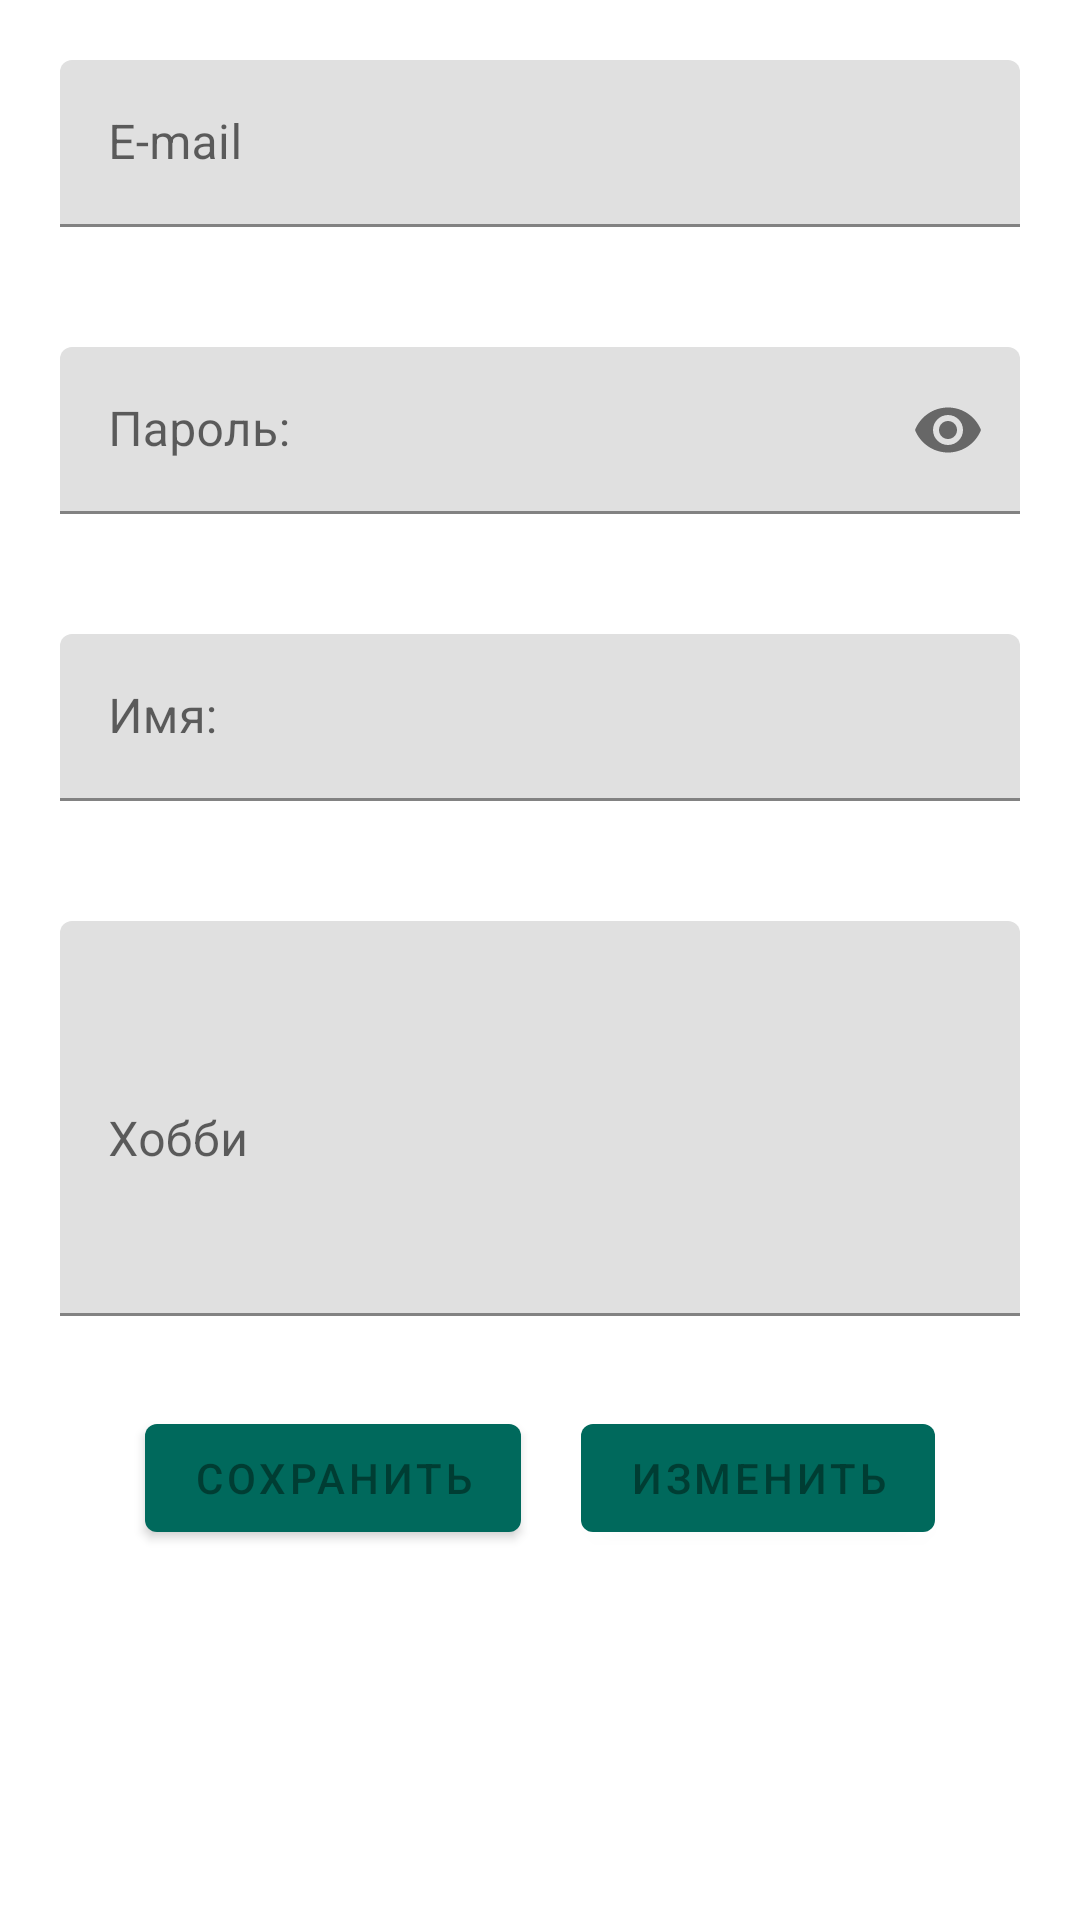

Here is an Android app screen rendered from its layout file. Give the layout XML and the strings, colors and styles it references.
<!-- AndroidManifest.xml: application theme Theme.SecretSantaCourseWork -->
<!-- res/layout/fragment_home.xml -->
<?xml version="1.0" encoding="utf-8"?>
<ScrollView xmlns:android="http://schemas.android.com/apk/res/android"
    xmlns:app="http://schemas.android.com/apk/res-auto"
    xmlns:tools="http://schemas.android.com/tools"
    android:layout_width="match_parent"
    android:layout_height="match_parent"
    android:gravity="center"
    android:orientation="vertical"
    tools:context=".view.ui.home.HomeFragment">

    <LinearLayout
        android:layout_width="match_parent"
        android:layout_height="wrap_content"
        android:gravity="center"
        android:orientation="vertical"
        tools:context=".view.ui.home.HomeFragment">

        <com.google.android.material.textfield.TextInputLayout
            android:id="@+id/email"
            android:layout_width="match_parent"
            android:layout_height="wrap_content"
            android:layout_margin="20dp"
            android:gravity="start"
            android:hint="@string/e_mail_sign_up">

            <com.google.android.material.textfield.TextInputEditText
                android:id="@+id/email_input"
                android:layout_width="match_parent"
                android:layout_height="wrap_content"
                android:imeOptions="actionDone"
                android:inputType="textEmailAddress" />
        </com.google.android.material.textfield.TextInputLayout>

        <com.google.android.material.textfield.TextInputLayout
            android:id="@+id/password_input_layout"
            android:layout_width="match_parent"
            android:layout_height="wrap_content"
            android:layout_margin="20dp"
            android:gravity="start"
            android:hint="@string/password"
            app:passwordToggleEnabled="true"
            app:startIconDrawable="@drawable/ic_baseline_lock_24"
            app:startIconTint="@color/colorAccent">

            <com.google.android.material.textfield.TextInputEditText
                android:id="@+id/password_editText"
                android:layout_width="match_parent"
                android:layout_height="wrap_content"
                android:imeOptions="actionDone"
                android:inputType="textPassword" />
        </com.google.android.material.textfield.TextInputLayout>

        <com.google.android.material.textfield.TextInputLayout
            android:id="@+id/name"
            android:layout_width="match_parent"
            android:layout_height="wrap_content"
            android:layout_margin="20dp"
            android:gravity="start"
            android:hint="@string/name_edit">

            <com.google.android.material.textfield.TextInputEditText
                android:id="@+id/name_input"
                android:layout_width="match_parent"
                android:layout_height="wrap_content"
                android:imeOptions="actionDone"
                android:inputType="text" />
        </com.google.android.material.textfield.TextInputLayout>

        <com.google.android.material.textfield.TextInputLayout
            android:id="@+id/hobby"
            android:layout_width="match_parent"
            android:layout_height="wrap_content"
            android:layout_margin="20dp"
            android:gravity="start"
            android:hint="@string/hobby">

            <com.google.android.material.textfield.TextInputEditText
                android:id="@+id/hobby_input"
                android:layout_width="match_parent"
                android:layout_height="wrap_content"
                android:imeOptions="actionDone"
                android:inputType="textMultiLine"
                android:lines="5" />
        </com.google.android.material.textfield.TextInputLayout>

        <LinearLayout
            android:layout_width="wrap_content"
            android:layout_height="wrap_content"
            android:gravity="center"
            android:orientation="horizontal">

            <com.google.android.material.button.MaterialButton
                android:id="@+id/button_save"
                android:layout_width="wrap_content"
                android:layout_height="wrap_content"
                android:layout_margin="10dp"
                android:text="@string/save_edit" />

            <com.google.android.material.button.MaterialButton
                android:id="@+id/button_change"
                android:layout_width="wrap_content"
                android:layout_height="wrap_content"
                android:layout_margin="10dp"
                android:text="@string/button_change" />
        </LinearLayout>

    </LinearLayout>
</ScrollView>
<!-- resources referenced by this layout -->
<resources>
  <color name="colorAccent">#b71c1c</color>
  <string name="button_change">изменить</string>
  <string name="e_mail_sign_up">E-mail</string>
  <string name="hobby">Хобби</string>
  <string name="name_edit">Имя:</string>
  <string name="password">Пароль:</string>
  <string name="save_edit">Сохранить</string>
  <style name="Theme.SecretSantaCourseWork" parent="Theme.MaterialComponents.DayNight.DarkActionBar">
          
          <item name="colorPrimary">#00695c</item>
          <item name="colorPrimaryVariant">#439889</item>
          <item name="colorOnPrimary">#003d33</item>
          
          <item name="colorSecondary">#b71c1c</item>
          <item name="colorSecondaryVariant">#f05545</item>
          <item name="colorOnSecondary">#7f0000</item>
          
          <item name="android:statusBarColor" tools:targetApi="l">?attr/colorPrimaryVariant</item>
          
      </style>
</resources>
